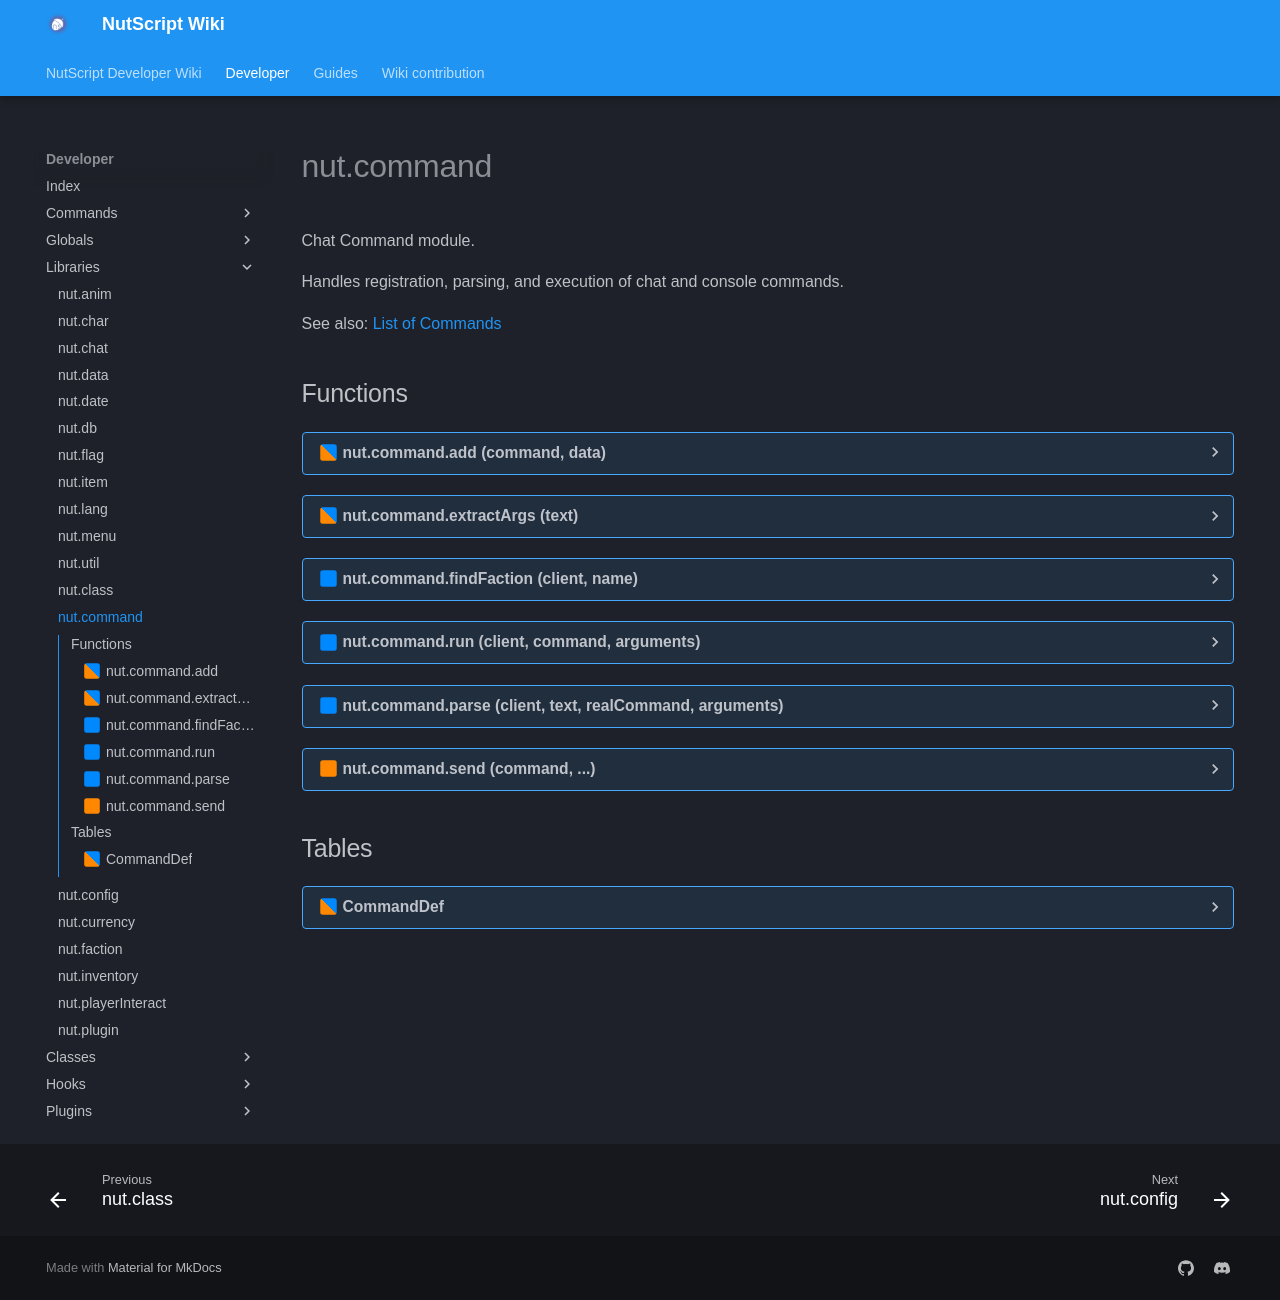

repository: NutScript/NutScript-Wiki · page: developer/libraries/nut.command/index.html · generator: mkdocs

# nut.command
Chat Command module.

Handles registration, parsing, and execution of chat and console commands.

See also: [List of Commands](../../commands/Commands)
## Functions
??? realm-shared "<a id=nut.command.add></a>nut.command.add (command, data)"
    ##### sh_nut.command.add {#nut.command.add}
    Adds a new command to the list of commands.
    <h3>Parameters:</h3>
    <span class="types"><a class="type" href="https://www.lua.org/manual/5.1/manual.html#5.4">string</a></span>
    <span class="parameter">command</span>
     Command name

    <span class="types"><a class="type" href="https://www.lua.org/manual/5.1/manual.html#5.5">table</a></span>
    <span class="parameter">data</span>
     Command definition table



    <h3>See also:</h3>
    <ul>
        <li><a href="../../libraries/nut.command#commanddef">CommandDef</a></li>
    </ul>
??? realm-shared "<a id=nut.command.extractArgs></a>nut.command.extractArgs (text)"
    ##### sh_nut.command.extractArgs {#nut.command.extractargs}
    !!! warning "Internal"
        This is used internally - although you're able to use it you probably shouldn't.
    Gets a table of arguments from a string.
    <h3>Parameters:</h3>
    <span class="types"><a class="type" href="https://www.lua.org/manual/5.1/manual.html#5.4">string</a></span>
    <span class="parameter">text</span>
     Input text to parse


    <h3>Returns:</h3>
    <span class="types"><a class="type" href="https://www.lua.org/manual/5.1/manual.html#5.5">table</a></span>
    Extracted arguments



??? realm-server "<a id=nut.command.findFaction></a>nut.command.findFaction (client, name)"
    ##### sv_nut.command.findFaction {#nut.command.findfaction}
    Finds a faction based on the uniqueID, and then the name if no such uniqueID exists.
    <h3>Parameters:</h3>
    <span class="types"><span class="type">Client</span></span>
    <span class="parameter">client</span>
     Command source

    <span class="types"><a class="type" href="https://www.lua.org/manual/5.1/manual.html#5.4">string</a></span>
    <span class="parameter">name</span>
     Faction name or ID


    <h3>Returns:</h3>
    <span class="types"><a class="type" href="https://www.lua.org/manual/5.1/manual.html#5.5">table</a></span>
    Faction data or nil



??? realm-server "<a id=nut.command.run></a>nut.command.run (client, command, arguments)"
    ##### sv_nut.command.run {#nut.command.run}
    Forces a player to run a command.
    <h3>Parameters:</h3>
    <span class="types"><span class="type">Client</span></span>
    <span class="parameter">client</span>
     Player running command

    <span class="types"><a class="type" href="https://www.lua.org/manual/5.1/manual.html#5.4">string</a></span>
    <span class="parameter">command</span>
     Command name

    <span class="types"><a class="type" href="https://www.lua.org/manual/5.1/manual.html#5.5">table</a></span>
    <span class="parameter">arguments</span>
     Command arguments



??? realm-server "<a id=nut.command.parse></a>nut.command.parse (client, text, realCommand, arguments)"
    ##### sv_nut.command.parse {#nut.command.parse}
    Add a function to parse a regular chat string.
    <h3>Parameters:</h3>
    <span class="types"><span class="type">Client</span></span>
    <span class="parameter">client</span>
     Player running command

    <span class="types"><a class="type" href="https://www.lua.org/manual/5.1/manual.html#5.4">string</a></span>
    <span class="parameter">text</span>
     Full command text

    <span class="types"><a class="type" href="https://www.lua.org/manual/5.1/manual.html#5.4">string</a></span>
    <span class="parameter">realCommand</span>
    <em><ins>`optional`</ins></em>
     Pre-extracted command name

    <span class="types"><a class="type" href="https://www.lua.org/manual/5.1/manual.html#5.5">table</a></span>
    <span class="parameter">arguments</span>
    <em><ins>`optional`</ins></em>
     Pre-extracted arguments


    <h3>Returns:</h3>
    <span class="types"><span class="type">bool</span></span>
    Whether a command was executed



??? realm-client "<a id=nut.command.send></a>nut.command.send (command, ...)"
    ##### cl_nut.command.send {#nut.command.send}
    Sends a command from client to server
    <h3>Parameters:</h3>
    <span class="types"><a class="type" href="https://www.lua.org/manual/5.1/manual.html#5.4">string</a></span>
    <span class="parameter">command</span>
     Command name

    <span class="types">vararg</span>
    <span class="parameter">...</span>
     Command arguments



## Tables
??? realm-shared "<a id=CommandDef></a>CommandDef"
    ##### sh_CommandDef {#commanddef}
    Configuration table for command definitions
    <h3>Fields:</h3>
    <span class="types">vararg</span>
    <span class="parameter">group</span>
     String/table of allowed usergroups

    <span class="types">vararg</span>
    <span class="parameter">alias</span>
     String/table of command aliases

    <span class="types"><a class="type" href="https://www.lua.org/manual/5.1/manual.html#5.4">string</a></span>
    <span class="parameter">syntax</span>
     Command usage syntax (e.g. "<name> [amount]")

    <span class="types"><span class="type">function</span></span>
    <span class="parameter">onRun</span>
     Function(client, args) - Command execution callback

    <span class="types"><span class="type">function</span></span>
    <span class="parameter">onCheckAccess</span>
     Function(client) - Permission check

    <span class="types"><span class="type">boolean</span></span>
    <span class="parameter">adminOnly</span>
     Boolean shortcut for admin-only commands

    <span class="types"><span class="type">boolean</span></span>
    <span class="parameter">superAdminOnly</span>
     Boolean shortcut for superadmin-only commands

    <span class="types"><a class="type" href="https://www.lua.org/manual/5.1/manual.html#5.4">string</a></span>
    <span class="parameter">realCommand</span>
     Original command name if different from registered name



    <h3>See also:</h3>
    <ul>
        <li><a href="../../libraries/nut.command#nut.command.add">nut.command.add</a></li>
    </ul>
    <h3>Usage:</h3>
    <ul>
        ```lua linenums="1"
        nut.command.add("givecash", {
		    syntax = "<name> <amount>",
		    adminOnly = true,
		    onRun = function(client, args)
		        local target = nut.command.findPlayer(client, args[1])
		        local amount = tonumber(args[2])
		        -- Command logic here
		    end
		})

        ```
    </ul>
